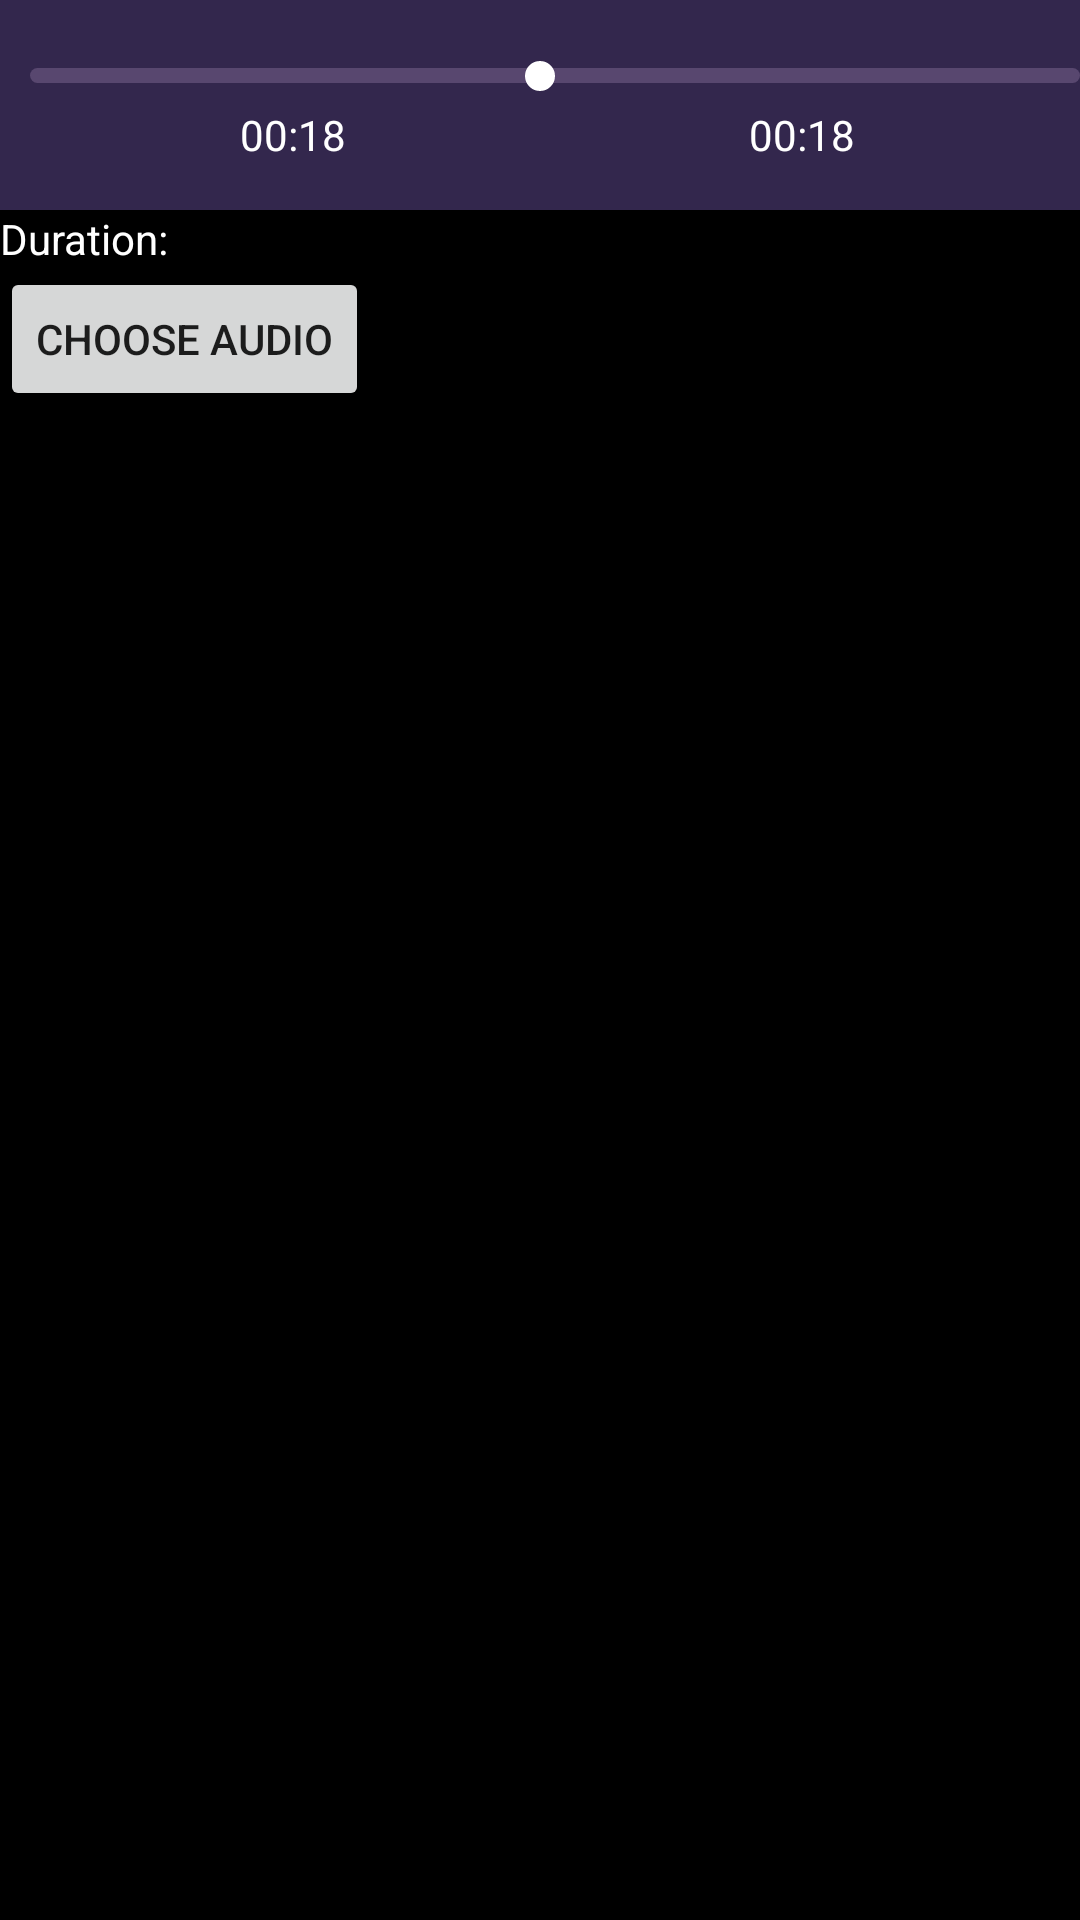

This screen was rendered from an Android layout file. Write that file and the resources it references.
<!-- AndroidManifest.xml: application theme Theme.Covert_text_to_audio -->
<!-- res/layout/activity_main3.xml -->
<?xml version="1.0" encoding="utf-8"?>
<LinearLayout xmlns:android="http://schemas.android.com/apk/res/android"
    xmlns:tools="http://schemas.android.com/tools"
    android:layout_width="match_parent"
    android:layout_height="match_parent"
    android:background="@color/black"
    android:orientation="vertical"
    tools:context=".MainActivity">

    <LinearLayout
        android:id="@+id/viewRoot"
        android:layout_width="match_parent"
        android:layout_height="70dp"
        android:layout_gravity="center"
        android:background="#33274D"
        android:gravity="center"
        android:orientation="vertical">


        <RelativeLayout
            android:layout_width="match_parent"
            android:layout_height="wrap_content"
            android:layout_gravity="center_vertical"
            android:orientation="vertical">


            <View
                android:id="@+id/viewBgStart"
                android:layout_width="match_parent"
                android:layout_height="5dp"
                android:layout_centerVertical="true"
                android:layout_marginStart="10dp"
                android:background="@drawable/bg_view_start_end" />

            <View
                android:id="@+id/viewGradientStart"
                android:layout_width="0dp"
                android:layout_height="5dp"
                android:layout_centerInParent="true"
                android:background="@drawable/bg_view_center" />

            <View
                android:id="@+id/viewGradientEnd"
                android:layout_width="0dp"
                android:layout_height="5dp"
                android:layout_centerInParent="true"
                android:background="@drawable/bg_view_center" />

            <ImageView
                android:id="@+id/viewStartDrag"
                android:layout_width="20dp"
                android:layout_height="20dp"
                android:layout_centerInParent="true"
                android:padding="5dp"
                android:src="@drawable/bg_view_dot" />
        </RelativeLayout>

        <RelativeLayout
            android:layout_width="match_parent"
            android:layout_height="wrap_content">

            <View
                android:id="@+id/viewFakeBgStart"
                android:layout_width="80dp"
                android:layout_height="5dp"
                android:layout_alignParentStart="true"
                android:layout_centerInParent="true"
                android:layout_marginStart="10dp"
                android:visibility="invisible" />

            <TextView
                android:id="@+id/tvStart"
                android:layout_width="wrap_content"
                android:layout_height="wrap_content"
                android:layout_toEndOf="@+id/viewFakeBgStart"
                android:text="00:18"
                android:textColor="@color/white"
                android:textSize="14sp"
                android:translationX="-10dp" />


            <TextView
                android:id="@+id/tvEnd"
                android:layout_width="wrap_content"
                android:layout_height="wrap_content"
                android:layout_toStartOf="@+id/viewFakeBgEnd"
                android:text="00:18"
                android:textColor="@color/white"
                android:textSize="14sp"
                android:translationX="5dp" />

            <View
                android:id="@+id/viewFakeBgEnd"
                android:layout_width="80dp"
                android:layout_height="5dp"
                android:layout_alignParentEnd="true"
                android:layout_centerInParent="true"
                android:visibility="invisible" />
        </RelativeLayout>

    </LinearLayout>


    <TextView
        android:id="@+id/tvDuration"
        android:layout_width="wrap_content"
        android:layout_height="wrap_content"
        android:text="Duration:"
        android:textColor="@color/white" />

    <Button
        android:id="@+id/btnChooseAudio"
        android:layout_width="wrap_content"
        android:layout_height="wrap_content"
        android:text="Choose Audio" />
</LinearLayout>
<!-- resources referenced by this layout -->
<resources>
  <!-- drawable bg_view_center (drawable) -->
  <shape xmlns:android="http://schemas.android.com/apk/res/android"
      android:shape="rectangle">
  
      <gradient
          android:angle="180"
          android:endColor="#FFE18B"
          android:startColor="#FF1CB5" />
      <corners android:radius="20dp" />
  </shape>
  <!-- drawable bg_view_dot (drawable) -->
  <shape xmlns:android="http://schemas.android.com/apk/res/android"
      android:shape="oval">
  
      <solid android:color="@color/white"/>
  </shape>
  <!-- drawable bg_view_start_end (drawable) -->
  <shape xmlns:android="http://schemas.android.com/apk/res/android"
      android:shape="rectangle">
  
      <solid android:color="#58476F"/>
      <corners android:radius="20dp" />
  </shape>
  <style name="Theme.Covert_text_to_audio" parent="Theme.MaterialComponents.DayNight.DarkActionBar">
          
          <item name="colorPrimary">@color/purple_500</item>
          <item name="colorPrimaryVariant">@color/purple_700</item>
          <item name="colorOnPrimary">@color/white</item>
          
          <item name="colorSecondary">@color/teal_200</item>
          <item name="colorSecondaryVariant">@color/teal_700</item>
          <item name="colorOnSecondary">@color/black</item>
          
          <item name="android:statusBarColor" tools:targetApi="l">?attr/colorPrimaryVariant</item>
          
      </style>
  <!-- not gathered from this repository: default colours our renderer supplied (Android Studio template values) -->
  <color name="purple_500">#FF6200EE</color>
  <color name="purple_700">#FF3700B3</color>
  <color name="teal_200">#FF03DAC5</color>
  <color name="teal_700">#FF018786</color>
  <color name="black">#FF000000</color>
  <color name="white">#FFFFFFFF</color>
</resources>
